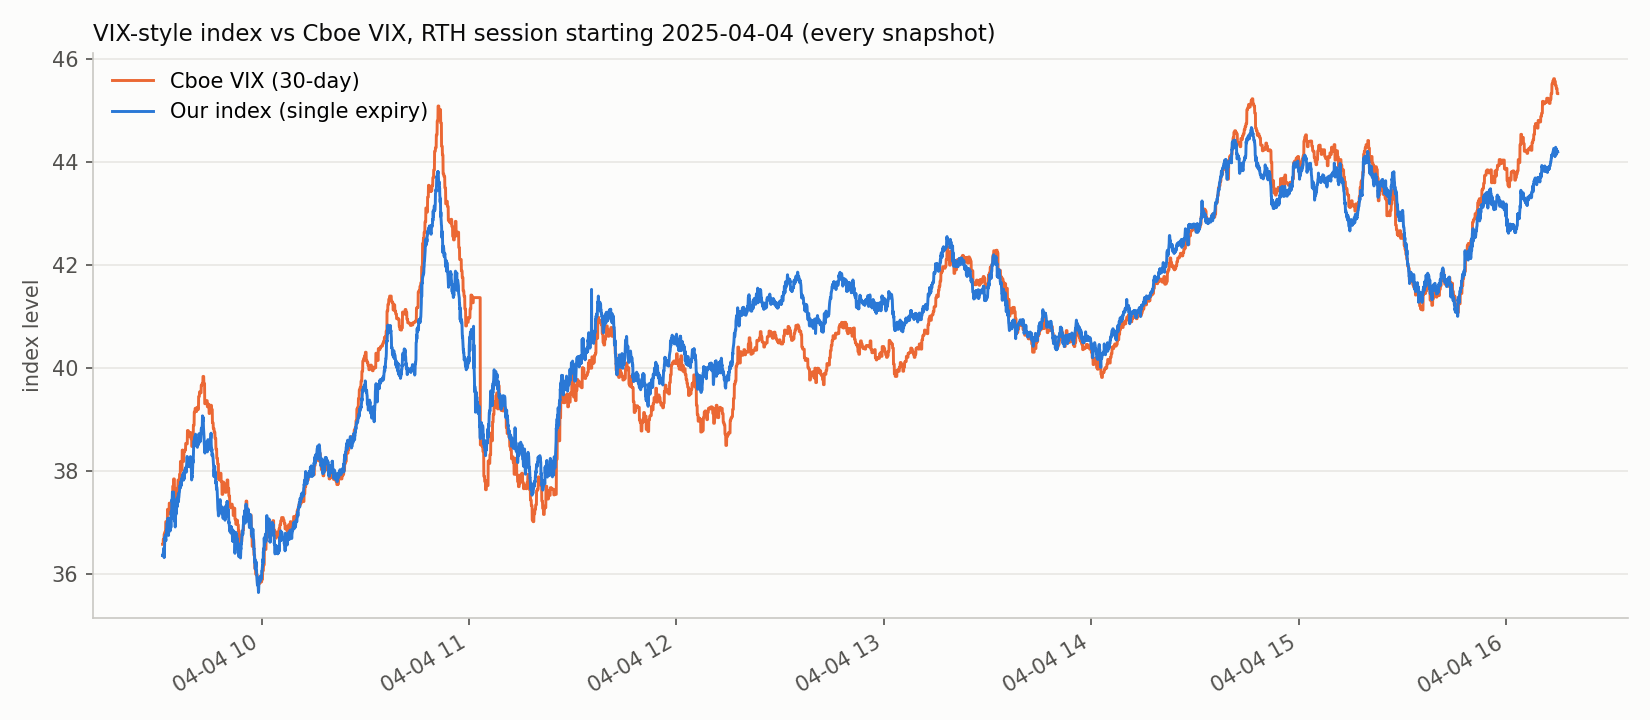

Source data for this figure (header and first rows):
time, our_index, real_vix, forward, T
2025-04-04 09:31:22.319733, 36.35, 36.57, 5282, 0.03561
2025-04-04 09:31:25.367075, 36.37, 36.57, 5283, 0.03561
2025-04-04 09:31:28.367810, 36.35, 36.57, 5279, 0.03561
2025-04-04 09:31:31.368420, 36.37, 36.57, 5279, 0.03561
2025-04-04 09:31:34.370864, 36.4, 36.67, 5279, 0.03561
2025-04-04 09:31:37.421411, 36.43, 36.67, 5278, 0.03561
2025-04-04 09:31:40.431101, 36.42, 36.67, 5277, 0.03561
2025-04-04 09:31:43.434515, 36.5, 36.67, 5273, 0.03561
2025-04-04 09:31:46.440187, 36.49, 36.67, 5274, 0.03561
2025-04-04 09:31:49.484386, 36.31, 36.77, 5276, 0.03561
2025-04-04 09:31:52.534102, 36.5, 36.77, 5278, 0.03561
2025-04-04 09:31:55.583425, 36.5, 36.77, 5277, 0.03561
2025-04-04 09:31:58.628506, 36.62, 36.77, 5274, 0.03561
2025-04-04 09:32:01.674316, 36.64, 36.81, 5272, 0.03561
2025-04-04 09:32:04.718906, 36.72, 36.81, 5269, 0.03561
2025-04-04 09:32:07.753993, 36.64, 36.81, 5271, 0.03561
2025-04-04 09:32:10.795365, 36.75, 36.81, 5269, 0.03561
2025-04-04 09:32:13.831490, 36.67, 36.81, 5271, 0.03561
2025-04-04 09:32:16.866497, 36.66, 37.01, 5272, 0.03561
2025-04-04 09:32:19.868517, 36.64, 37.01, 5271, 0.03561
2025-04-04 09:32:22.911478, 36.76, 37.01, 5268, 0.03561
2025-04-04 09:32:25.950806, 36.78, 37.01, 5267, 0.03561
2025-04-04 09:32:28.985355, 36.76, 37.01, 5267, 0.03561
2025-04-04 09:32:32.022582, 36.85, 36.94, 5265, 0.03561
2025-04-04 09:32:35.069057, 36.85, 36.94, 5265, 0.03561
2025-04-04 09:32:38.115599, 36.9, 36.94, 5263, 0.03561
2025-04-04 09:32:41.164098, 36.99, 36.94, 5262, 0.03561
2025-04-04 09:32:44.167655, 36.94, 36.94, 5262, 0.03561
2025-04-04 09:32:47.210516, 36.85, 37.25, 5260, 0.03561
2025-04-04 09:32:50.252332, 36.94, 37.25, 5264, 0.03561
2025-04-04 09:32:53.293326, 36.84, 37.25, 5265, 0.03561
2025-04-04 09:32:56.332087, 37.08, 37.25, 5266, 0.03561
2025-04-04 09:32:59.379921, 36.89, 37.25, 5265, 0.03561
2025-04-04 09:33:02.426746, 36.93, 37.17, 5263, 0.03561
2025-04-04 09:33:05.469863, 36.74, 37.17, 5267, 0.03561
2025-04-04 09:33:08.516732, 36.95, 37.17, 5267, 0.03561
2025-04-04 09:33:11.560376, 37.01, 37.17, 5264, 0.03561
2025-04-04 09:33:14.567844, 37.02, 37.17, 5263, 0.03561
2025-04-04 09:33:17.607939, 37.03, 37.37, 5265, 0.03561
2025-04-04 09:33:20.652657, 36.94, 37.37, 5266, 0.03561
2025-04-04 09:33:23.696676, 36.98, 37.37, 5266, 0.03561
2025-04-04 09:33:26.700096, 36.99, 37.37, 5266, 0.03561
2025-04-04 09:33:29.739039, 37.07, 37.37, 5263, 0.03561
2025-04-04 09:33:32.787936, 36.83, 37.34, 5264, 0.03561
2025-04-04 09:33:35.838177, 36.99, 37.34, 5263, 0.03561
2025-04-04 09:33:38.887158, 36.98, 37.34, 5262, 0.03561
2025-04-04 09:33:41.938382, 37.05, 37.34, 5262, 0.03561
2025-04-04 09:33:44.983747, 36.89, 37.34, 5264, 0.03561
2025-04-04 09:33:48.033738, 36.92, 37.14, 5264, 0.03561
2025-04-04 09:33:51.047287, 37.21, 37.14, 5264, 0.03561
2025-04-04 09:33:54.091581, 37.07, 37.14, 5263, 0.03561
2025-04-04 09:33:57.136300, 37.08, 37.14, 5260, 0.03561
2025-04-04 09:34:00.187131, 37.28, 37.14, 5259, 0.03561
2025-04-04 09:34:03.237330, 37.43, 37.37, 5256, 0.03561
2025-04-04 09:34:06.280425, 37.4, 37.37, 5255, 0.03561
2025-04-04 09:34:09.285455, 37.46, 37.37, 5255, 0.03561
2025-04-04 09:34:12.330231, 37.58, 37.37, 5256, 0.03561
2025-04-04 09:34:15.369969, 37.51, 37.37, 5254, 0.03561
2025-04-04 09:34:18.414579, 37.59, 37.7, 5252, 0.03561
2025-04-04 09:34:21.459847, 37.56, 37.7, 5253, 0.03561
... 7,940 more rows
